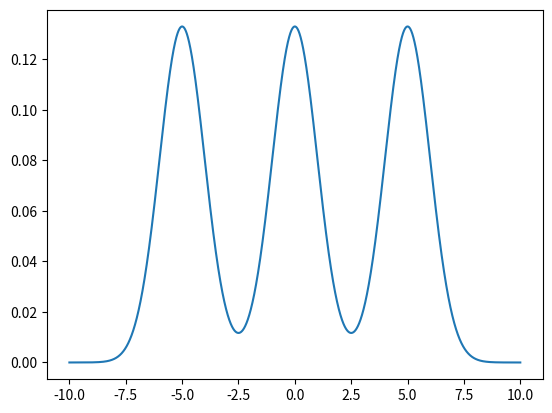
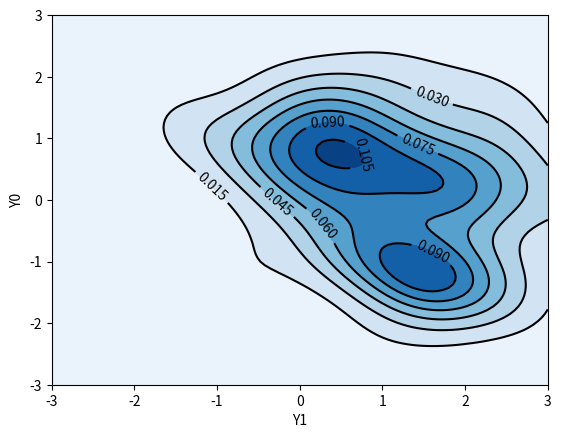

Python code for these plots, in order:
###[1]###
import numpy as np
import matplotlib.pyplot as plt
from scipy.stats import norm

x_axis = np.linspace(-10, 10, num=500000)
mixture_gaussian = (norm.pdf(x_axis, -5, 1) + norm.pdf(x_axis, 0, 1) + norm.pdf(x_axis, 5, 1)) / 3
plt.plot(x_axis, mixture_gaussian)

xy_matrix = np.transpose(np.array([x_axis, mixture_gaussian]))


###[2]###
import numpy as np
import matplotlib.pyplot as pl
import scipy.stats as st

data = np.random.multivariate_normal((0.8, 0.2), [[-1, 1], [1, 0.3]], 100)
x = data[:, 0]
y = data[:, 1]
xmin, xmax = -3, 3
ymin, ymax = -3, 3

# Peform the kernel density estimate
xx, yy = np.mgrid[xmin:xmax:100j, ymin:ymax:100j]
positions = np.vstack([xx.ravel(), yy.ravel()])
values = np.vstack([x, y])
kernel = st.gaussian_kde(values)
f = np.reshape(kernel(positions).T, xx.shape)

fig = pl.figure()
ax = fig.gca()
ax.set_xlim(xmin, xmax)
ax.set_ylim(ymin, ymax)
# Contourf plot
cfset = ax.contourf(xx, yy, f, cmap='Blues')
## Or kernel density estimate plot instead of the contourf plot
#ax.imshow(np.rot90(f), cmap='Blues', extent=[xmin, xmax, ymin, ymax])
# Contour plot
cset = ax.contour(xx, yy, f, colors='k')
# Label plot
ax.clabel(cset, inline=1, fontsize=10)
ax.set_xlabel('Y1')
ax.set_ylabel('Y0')

pl.show()
